Run: headless pygame with SDL's dummy video driver; simulated clock (each Clock.tick advances the game by its frame time, no real sleeping); random seed 0; keys injected as events and as key.get_pressed() state; no mouse input.
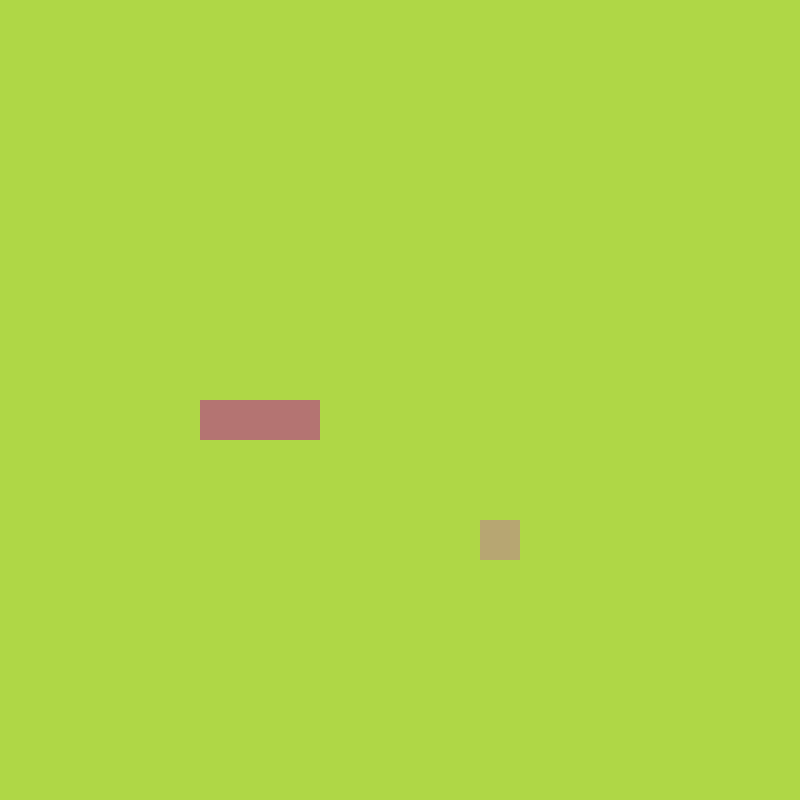
Frame 1 of 4 · flips 1–60 · no input
Frame 2 of 4 · flips 61–180 · tapped SPACE, RETURN · held RIGHT (→), D · screen unchanged from frame 1, image omitted
Frame 3 of 4 · flips 181–300 · held DOWN (↓), S · screen unchanged from frame 2, image omitted
Frame 4 of 4 · flips 301–420 · held LEFT (←), A, UP (↑), W · screen unchanged from frame 3, image omitted

The pygame program that drew these frames:

import sys
import pygame
from pygame.math import Vector2
import random
# https://www.youtube.com/watch?v=QFvqStqPCRU

class Fruit:
    def __init__(self):
        self.x = random.randint(0, cell_number-1)
        self.y = random.randint(0, cell_number-1)
        self.pos = Vector2(self.x, self.y)

    def draw_fruit(self):
        fruit_rect = pygame.Rect(self.pos.x * cell_size, self.pos.y * cell_size,cell_size,cell_size)
        pygame.draw.rect(screen, (183,166,114), fruit_rect)

class Snake:
    def __init__(self):
        # https://humberto.io/blog/exploring-pygame-2-drawing-on-screen/
        self.body = [Vector2(5,10),Vector2(6,10),Vector2(7,10)]
        self.direction = Vector2(1,0) # moving to the right

    def draw_snake(self):
        for block in self.body:
            x_pos = block.x * cell_size
            y_pos = block.y * cell_size
            # create a rect
            block_rect = pygame.Rect(x_pos, y_pos, cell_size, cell_size)
            # draw the rectangle
            pygame.draw.rect(screen,(180,116,114),block_rect)


    """We would like to execute this method at certain intervals => timer"""
    def move_snake(self):
        # snake move consist of removing last element of snake
        body_copy = self.body[:-1]  # we will copy only first two elements
        body_copy.insert(0, body_copy[0] + self.direction)      #insert new element right before at the start f the list
        self.body = body_copy[:]

class MAIN_GAME_LOGIC:
    def __init__(self):
        self.snake = Snake()
        self.fruit = Fruit()

    def update(self):
        self.snake.move_snake()
        self.check_collision()

    def draw_elements(self):
        self.fruit.draw_fruit()
        self.snake.draw_snake()

    """Check if fruit and snake are on the same spot on the grid"""
    def check_collision(self):
        if self.fruit.pos == self.snake.body[0]:
            print('snack')

pygame.init()
cell_size = 40
cell_number = 20
screen = pygame.display.set_mode((cell_number * cell_size, cell_number * cell_size))
clock = pygame.time.Clock()

main_game = MAIN_GAME_LOGIC()

#custom trigger
SCREEN_UPDATE = pygame.USEREVENT
# how often we would like to trigger our custom event, in ms
pygame.time.set_timer(SCREEN_UPDATE,150)

while True:
    for event in pygame.event.get():
        if event.type == pygame.QUIT:
            pygame.quit()
            sys.exit()
        if event.type == SCREEN_UPDATE:
            main_game.update()
        if event.type == pygame.KEYDOWN:
            # Controlling snake direction
            if event.key == pygame.K_UP:
                main_game.snake.direction = Vector2(0,-1)
            if event.key == pygame.K_DOWN:
                main_game.snake.direction = Vector2(0,1)
            if event.key == pygame.K_RIGHT:
                main_game.snake.direction = Vector2(1,0)
            if event.key == pygame.K_LEFT:
                main_game.snake.direction = Vector2(-1,0)
    screen.fill((175,215,70))
    main_game.draw_elements()
    pygame.display.update()
    clock.tick(60)
